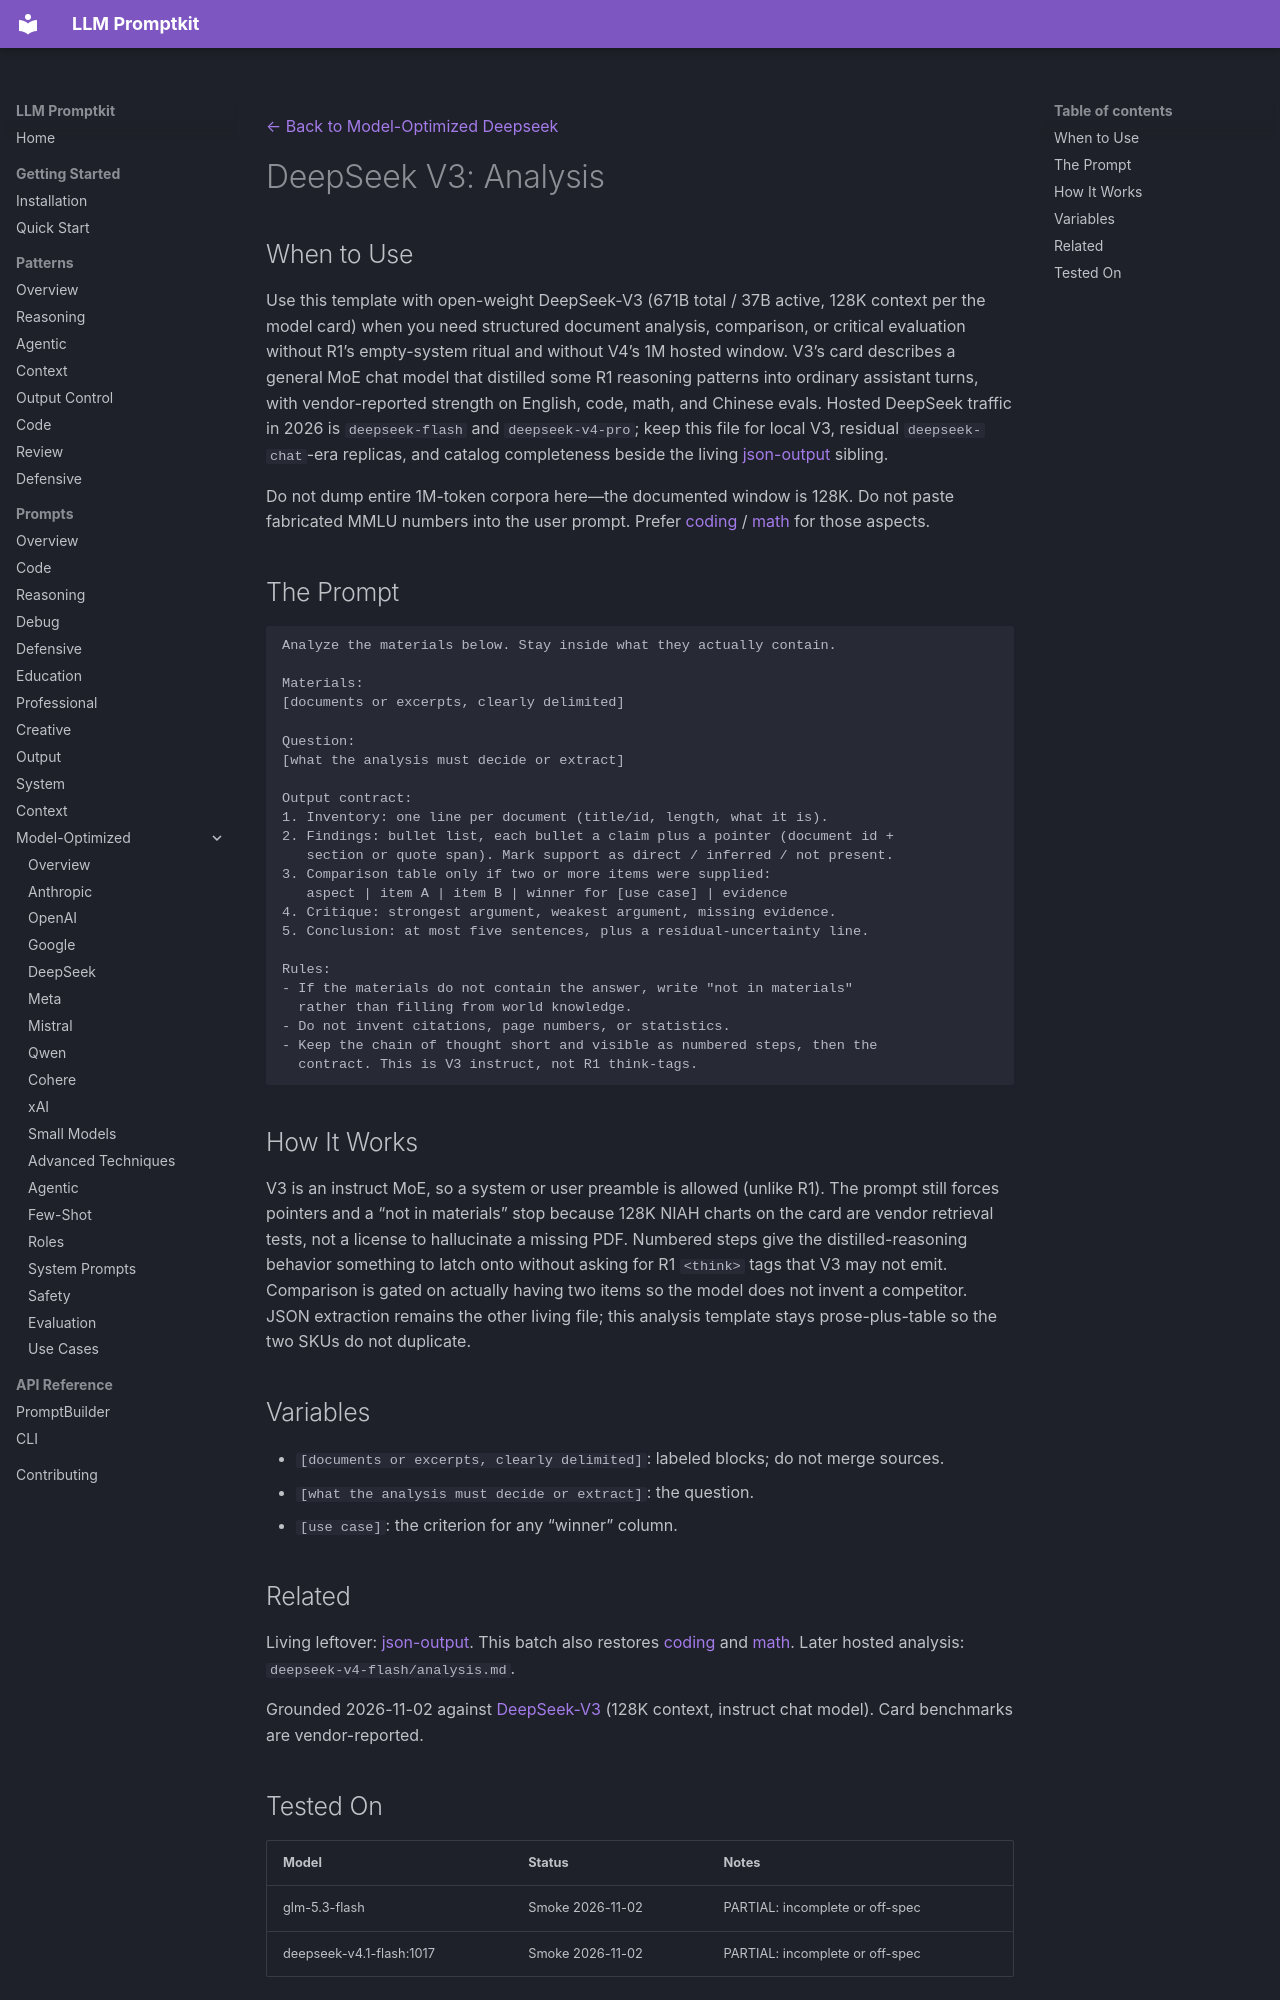

repository: Petsku01/promptkit · page: prompts/model-optimized/deepseek/deepseek-v3-analysis/index.html · generator: mkdocs

---
category: "model-optimized"
title: "DeepSeek V3: Analysis"
subcategory: "deepseek"
model: "deepseek-v3"
source: "promptkit-authored"
---
[← Back to Model-Optimized Deepseek](../index.md)

# DeepSeek V3: Analysis

## When to Use

Use this template with open-weight DeepSeek-V3 (671B total / 37B active, 128K context per the model card) when you need structured document analysis, comparison, or critical evaluation without R1’s empty-system ritual and without V4’s 1M hosted window. V3’s card describes a general MoE chat model that distilled some R1 reasoning patterns into ordinary assistant turns, with vendor-reported strength on English, code, math, and Chinese evals. Hosted DeepSeek traffic in 2026 is `deepseek-flash` and `deepseek-v4-pro`; keep this file for local V3, residual `deepseek-chat`-era replicas, and catalog completeness beside the living [json-output](json-output.md) sibling.

Do not dump entire 1M-token corpora here—the documented window is 128K. Do not paste fabricated MMLU numbers into the user prompt. Prefer [coding](coding.md) / [math](math.md) for those aspects.

## The Prompt

```
Analyze the materials below. Stay inside what they actually contain.

Materials:
[documents or excerpts, clearly delimited]

Question:
[what the analysis must decide or extract]

Output contract:
1. Inventory: one line per document (title/id, length, what it is).
2. Findings: bullet list, each bullet a claim plus a pointer (document id +
   section or quote span). Mark support as direct / inferred / not present.
3. Comparison table only if two or more items were supplied:
   aspect | item A | item B | winner for [use case] | evidence
4. Critique: strongest argument, weakest argument, missing evidence.
5. Conclusion: at most five sentences, plus a residual-uncertainty line.

Rules:
- If the materials do not contain the answer, write "not in materials"
  rather than filling from world knowledge.
- Do not invent citations, page numbers, or statistics.
- Keep the chain of thought short and visible as numbered steps, then the
  contract. This is V3 instruct, not R1 think-tags.
```

## How It Works

V3 is an instruct MoE, so a system or user preamble is allowed (unlike R1). The prompt still forces pointers and a “not in materials” stop because 128K NIAH charts on the card are vendor retrieval tests, not a license to hallucinate a missing PDF. Numbered steps give the distilled-reasoning behavior something to latch onto without asking for R1 `<think>` tags that V3 may not emit. Comparison is gated on actually having two items so the model does not invent a competitor. JSON extraction remains the other living file; this analysis template stays prose-plus-table so the two SKUs do not duplicate.

## Variables

- `[documents or excerpts, clearly delimited]`: labeled blocks; do not merge sources.
- `[what the analysis must decide or extract]`: the question.
- `[use case]`: the criterion for any “winner” column.

## Related

Living leftover: [json-output](json-output.md). This batch also restores [coding](coding.md) and [math](math.md). Later hosted analysis: `deepseek-v4-flash/analysis.md`.

Grounded 2026-11-02 against [DeepSeek-V3](https://huggingface.co/deepseek-ai/DeepSeek-V3) (128K context, instruct chat model). Card benchmarks are vendor-reported.
